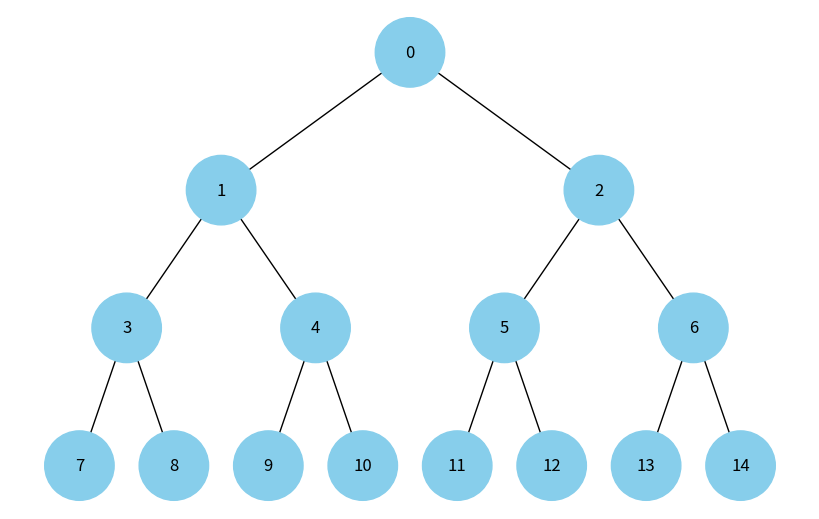

Source code (Python):
import uuid
import networkx as nx
import matplotlib.pyplot as plt

class Node:
    def __init__(self, key, color="skyblue"):
        self.left = None
        self.right = None
        self.val = key
        self.color = color
        self.id = str(uuid.uuid4())

def add_edges(graph, node, pos, x=0, y=0, layer=1):
    """
    Adds edges to the graph based on the given node and its children.
    
    Parameters:
        graph (Graph): The graph to add edges to.
        node (Node): The current node.
        pos (dict): A dictionary to store the positions of the nodes.
        x (float): The x-coordinate of the current node.
        y (float): The y-coordinate of the current node.
        layer (int): The current layer of the tree.
    
    Returns:
        Graph: The updated graph with added edges.
    """
    ...
    if node is not None:
        graph.add_node(node.id, color=node.color, label=node.val)
        if node.left:
            graph.add_edge(node.id, node.left.id)
            l = x - 1 / 2 ** layer
            pos[node.left.id] = (l, y - 1)
            l = add_edges(graph, node.left, pos, x=l, y=y - 1, layer=layer + 1)
        if node.right:
            graph.add_edge(node.id, node.right.id)
            r = x + 1 / 2 ** layer
            pos[node.right.id] = (r, y - 1)
            r = add_edges(graph, node.right, pos, x=r, y=y - 1, layer=layer + 1)
    return graph

def draw_tree(tree_root):
    tree = nx.DiGraph()
    pos = {tree_root.id: (0, 0)}
    tree = add_edges(tree, tree_root, pos)

    colors = [node[1]['color'] for node in tree.nodes(data=True)]
    labels = {node[0]: node[1]['label'] for node in tree.nodes(data=True)}

    plt.figure(figsize=(8, 5))
    nx.draw(tree, pos=pos, labels=labels, arrows=False, node_size=2500, node_color=colors)
    plt.show()


def build_binary_tree(node, depth, max_depth):
    """
    Recursively builds a binary tree up to a specified maximum depth.
    Parameters:
    - node: The current node in the binary tree.
    - depth: The current depth of the node in the binary tree.
    - max_depth: The maximum depth of the binary tree.
    Returns:
    None
    """
    if depth == max_depth:
        return

    node.left = Node(node.val * 2 + 1)
    node.right = Node(node.val * 2 + 2)

    build_binary_tree(node.left, depth + 1, max_depth)
    build_binary_tree(node.right, depth + 1, max_depth)

# Create a binary heap
root = Node(0)
build_binary_tree(root, 0, 3)  # Change the max_depth value as needed

# Display the tree
draw_tree(root)
